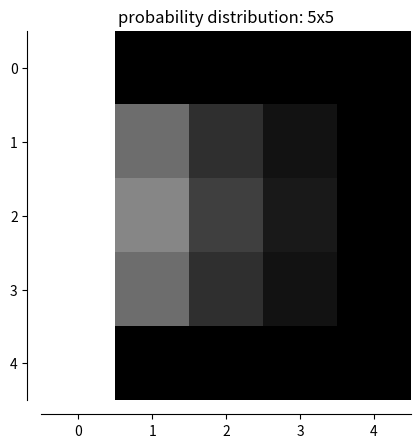

Write the Python code that produced this figure. (Note: this script raises an exception after producing the figure.)
from __future__ import division
import os
import numpy as np
import matplotlib
matplotlib.use('Agg')
import matplotlib.pyplot as plt
from sympy import Symbol
import time

def symbolic_method():
    xdim = 2
    ydim = 2

    # getByPosition
    i = 0
    
    convert = ['a', 'b', 'c', 'd', 'e', 'f', 'g', 'h', 'i', 'j', 'k', 'l']
    #convert = [0, 1, 2, 3, 4, 5]
    
    x_dimension = 4
    y_dimension = 9
    def gbp(x, y, d):#, board_dimensions):
        d += 1
        test_dim = (x_dimension, y_dimension)
    
        if x == test_dim[0]: return (0, d)
        if y == test_dim[1]: return (0, d)
        if y == 0: return (0, d)
        if x == 0: return (1, d)
    
        if d < 10:
            one = gbp(x+1, y, d)
            two = gbp(x-1, y, d)
            thr = gbp(x,   y+1, d)
            fou = gbp(x,   y-1, d)
    
            P = (one[0] + two[0] + thr[0] + fou[0])/4
            return (P, d)
    
        else:
            return (Symbol(str(convert[x]) + str(convert[y])), d)
    
    _all = []
    for i in range(x_dimension + 1):
        sub = []
        for j in range(y_dimension + 1):
            t = gbp(i, j, 0)
            sub.append(t[0])
        _all.append(sub)
    
    bhold=[]
    for each in _all:
        ahold = []
        for a in each:
            try:
                ahold.append(float(a.as_ordered_terms()[-1]))
            except:
                ahold.append(a)
        bhold.append(ahold)
    
    for x in bhold:
        print(x)
    
    
    
    import numpy as np
    import matplotlib
    matplotlib.use('Agg')
    import matplotlib.pyplot as plt
    
    
    fig, ax = plt.subplots()
    
    image = np.random.uniform(size=(10, 10))
    print(bhold)
    ax.imshow(bhold, cmap=plt.cm.gray, interpolation='nearest')
    ax.set_title('dropped spines')
    
    # Move left and bottom spines outward by 10 points
    ax.spines['left'].set_position(('outward', 10))
    ax.spines['bottom'].set_position(('outward', 10))
    # Hide the right and top spines
    ax.spines['right'].set_visible(False)
    ax.spines['top'].set_visible(False)
    # Only show ticks on the left and bottom spines
    ax.yaxis.set_ticks_position('left')
    ax.xaxis.set_ticks_position('bottom')
    
    fig.savefig("/home/samuel/Downloads/out.png", bbox_inches='tight')


def numerical_method(shape, threshold, max_iters=100):
    xdim = shape[0]
    ydim = shape[1]

    init = np.zeros((xdim, ydim))
    init[:, 0] = np.ones(1)

    def return_prob(ypos, xpos):
        return 1/4*(
            init[xpos-1, ypos] +
            init[xpos+1, ypos] +
            init[xpos, ypos-1] + 
            init[xpos, ypos+1])

    last = [x for x in init.reshape((init.shape[0]*init.shape[1]))]
    for iteration in range(max_iters):
        for i in range(1, ydim-1):
            for j in range(1, xdim-1):
                init[j, i] = return_prob(i, j)

        # what's the largest change from the previous iteration
        max_diff = max([abs(b-a) for a, b in zip([y for y in init.reshape((init.shape[0]*init.shape[1]))], last)])
        yield init
        if max_diff > threshold:
            last = [x for x in init.reshape((init.shape[0]*init.shape[1]))]
        else: break



def graph_array(array, filename):
    fig, ax = plt.subplots()
    image = np.random.uniform(size=(10, 10))
    ax.imshow(array, cmap=plt.cm.gray, interpolation='nearest')
    ax.set_title('probability distribution: {}'.format('x'.join(map(str, array.shape))))
    # Move left and bottom spines outward by 10 points
    ax.spines['left'].set_position(('outward', 10))
    ax.spines['bottom'].set_position(('outward', 10))
    # Hide the right and top spines
    ax.spines['right'].set_visible(False)
    ax.spines['top'].set_visible(False)
    # Only show ticks on the left and bottom spines
    ax.yaxis.set_ticks_position('left')
    ax.xaxis.set_ticks_position('bottom')
    fig.savefig(os.path.join("/home/samuel/Downloads/", filename), bbox_inches='tight')
    return

by_shape = {}
for shape in [(5, 5), (50, 50), (500, 500), (1000, 1000)]:
    print('testing shape: {}'.format(shape))
    test_times = []
    for test in range(10):
        print('test {}'.format(test))
        numerical_test = numerical_method(shape, 1e-8)
        a = time.time()
        walk = [x for x in numerical_test]
        b = time.time()
        test_times.append((b - a, len(walk)))

    print('graphing {}'.format('x'.join(map(str, shape))))
    filename = "probability_distribution_" + "x".join(map(str, shape)) + ".png"
    graph_array(walk[-1], filename)

    by_shape[shape] = test_times


for key in by_shape:
    print(key)
    print(by_shape[key])
    print(sum([a for a, b in by_shape[key]])/sum([b for a, b in by_shape[key]]))
